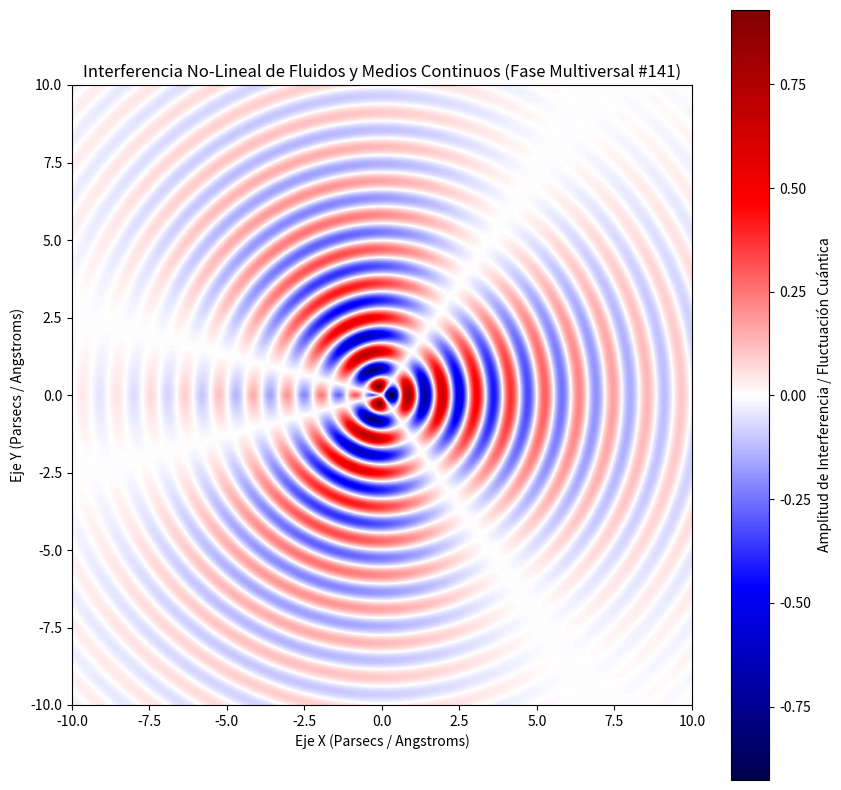

Python code for this plot:
%matplotlib inline
# Simulación Multiversal: Fluidos y Medios Continuos - Variante 141
import numpy as np
import matplotlib.pyplot as plt

# Parámetros Físicos No-Lineales
omega_1 = 5.702
omega_2 = 1.631
lambda_decay = 0.235
phase_shift = 2.929

x = np.linspace(-10, 10, 800)
y = np.linspace(-10, 10, 800)
X, Y = np.meshgrid(x, y)

# Dinámica de Fluidos / Campos Tensor-Escalares (Fase Multiversal)
R = np.sqrt(X**2 + Y**2) + 1e-5
Z = (np.sin(omega_1 * R + phase_shift) * np.cos(omega_2 * np.arctan2(Y, X))) * np.exp(-lambda_decay * R)

plt.figure(figsize=(10, 10))
plt.imshow(Z, cmap='seismic', extent=[-10, 10, -10, 10], origin='lower')
plt.colorbar(label='Amplitud de Interferencia / Fluctuación Cuántica')
plt.title(r'Interferencia No-Lineal de Fluidos y Medios Continuos (Fase Multiversal #141)')
plt.xlabel('Eje X (Parsecs / Angstroms)')
plt.ylabel('Eje Y (Parsecs / Angstroms)')
plt.show()
